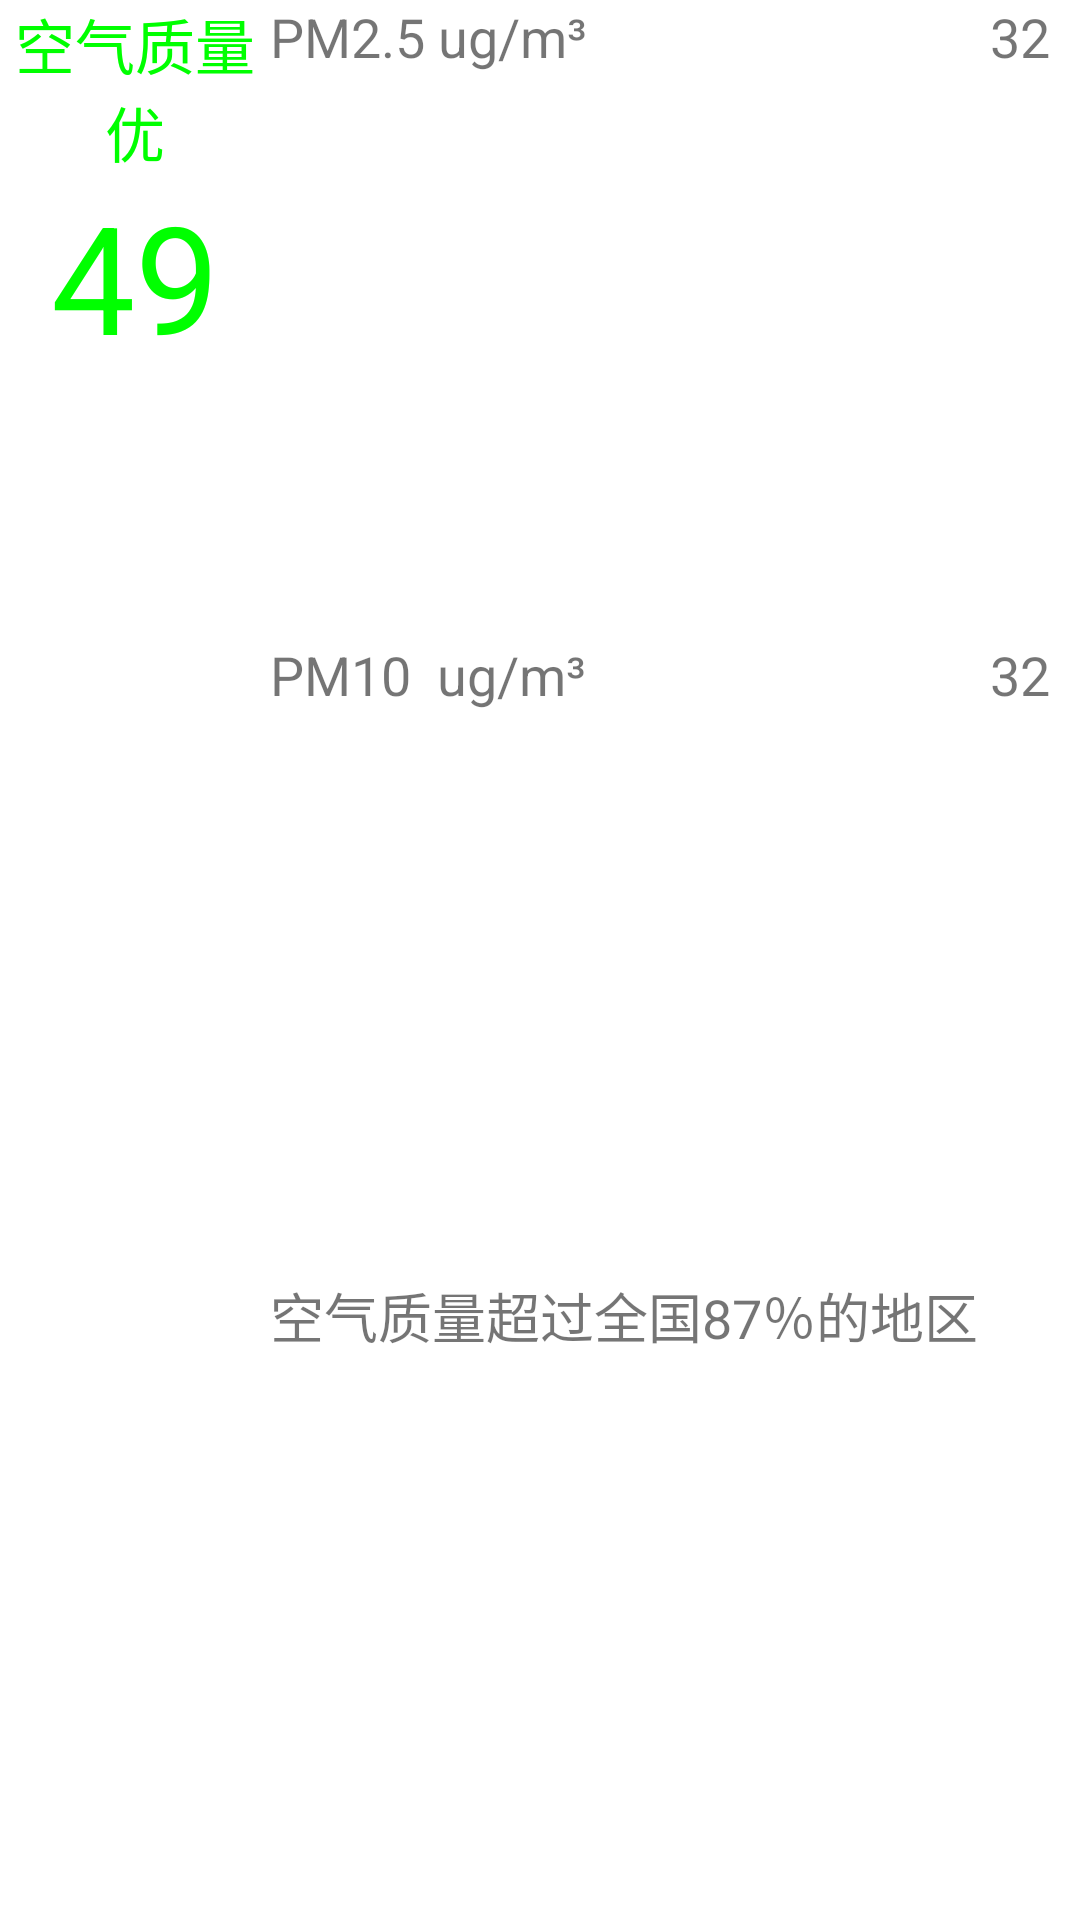

Android layout source for this screen:
<!-- AndroidManifest.xml: application theme AppTheme -->
<!-- res/layout/aqi.xml -->
<?xml version="1.0" encoding="utf-8"?>
<LinearLayout xmlns:android="http://schemas.android.com/apk/res/android"
    android:orientation="horizontal"
    android:layout_width="match_parent"
    android:layout_height="120dp"
    android:layout_marginBottom="10dp"
    android:background="#fff"
    android:weightSum="4"
    >
    <LinearLayout
        android:layout_width="0dp"
        android:layout_height="match_parent"
        android:layout_weight="1"
        android:orientation="vertical"
        android:gravity="center_horizontal"
        >
        <TextView
            android:layout_width="wrap_content"
            android:layout_height="wrap_content"
            android:text="空气质量"
            android:textSize="20sp"
            android:textColor="#0f0"
            />
        <TextView
            android:id="@+id/tv_zhiliang_fragment"
            android:layout_width="wrap_content"
            android:layout_height="wrap_content"
            android:textSize="20sp"
            android:text="优"
            android:textColor="#0f0"

            />
        <TextView
            android:id="@+id/tv_aqi2_fragment"
            android:layout_width="wrap_content"
            android:layout_height="wrap_content"
            android:textSize="50sp"
            android:textColor="#0f0"
            android:text="49"
            />

    </LinearLayout>
    <LinearLayout
        android:layout_width="0dp"
        android:layout_height="match_parent"
        android:layout_weight="3"
        android:orientation="vertical"
        android:paddingRight="10dp"
        android:weightSum="3"
        >
        <FrameLayout
            android:layout_width="match_parent"
            android:layout_height="wrap_content"
            android:layout_weight="1"
            >
            <TextView
                android:layout_width="wrap_content"
                android:layout_height="wrap_content"
                android:text="PM2.5 ug/m³"
                android:textSize="18sp"
                />

            <TextView
                android:id="@+id/tv_pm25_fragment"
                android:layout_width="wrap_content"
                android:layout_height="wrap_content"
                android:text="32"
                android:textSize="18sp"
                android:layout_gravity="right"/>
        </FrameLayout>
        <FrameLayout
            android:layout_width="match_parent"
            android:layout_height="wrap_content"
            android:layout_weight="1"
            >
            <TextView
                android:layout_width="wrap_content"
                android:layout_height="wrap_content"
                android:text="PM10  ug/m³"
                android:textSize="18sp"
                />

            <TextView
                android:id="@+id/tv_pm10_fragment"
                android:layout_width="wrap_content"
                android:layout_height="wrap_content"
                android:text="32"
                android:textSize="18sp"
                android:layout_gravity="right"/>
        </FrameLayout>

        <TextView
            android:id="@+id/tv_aqirank_fragment"
            android:layout_width="wrap_content"
            android:layout_height="wrap_content"
            android:textSize="18sp"
            android:text="空气质量超过全国87％的地区"
            android:layout_weight="1"
            />

    </LinearLayout>

</LinearLayout>
<!-- resources referenced by this layout -->
<resources>
  <style name="AppTheme" parent="BaseTheme" />
  <style name="BaseTheme" parent="Theme.AppCompat.Light.NoActionBar">
          <item name="colorPrimary">@color/CustomGreenColor</item> 
          <item name="colorPrimaryDark">@color/CustomGreenColor_Dark</item> 
          <item name="colorControlHighlight">@color/accent_translucent</item> 
          <item name="colorAccent">@color/accent</item>
      </style>
  <color name="CustomGreenColor">#ff48a08a</color>
  <color name="CustomGreenColor_Dark">#ff439682</color>
  <color name="accent_translucent">#80FFEB3B</color>
  <color name="accent">#FFEB3B</color>
</resources>
